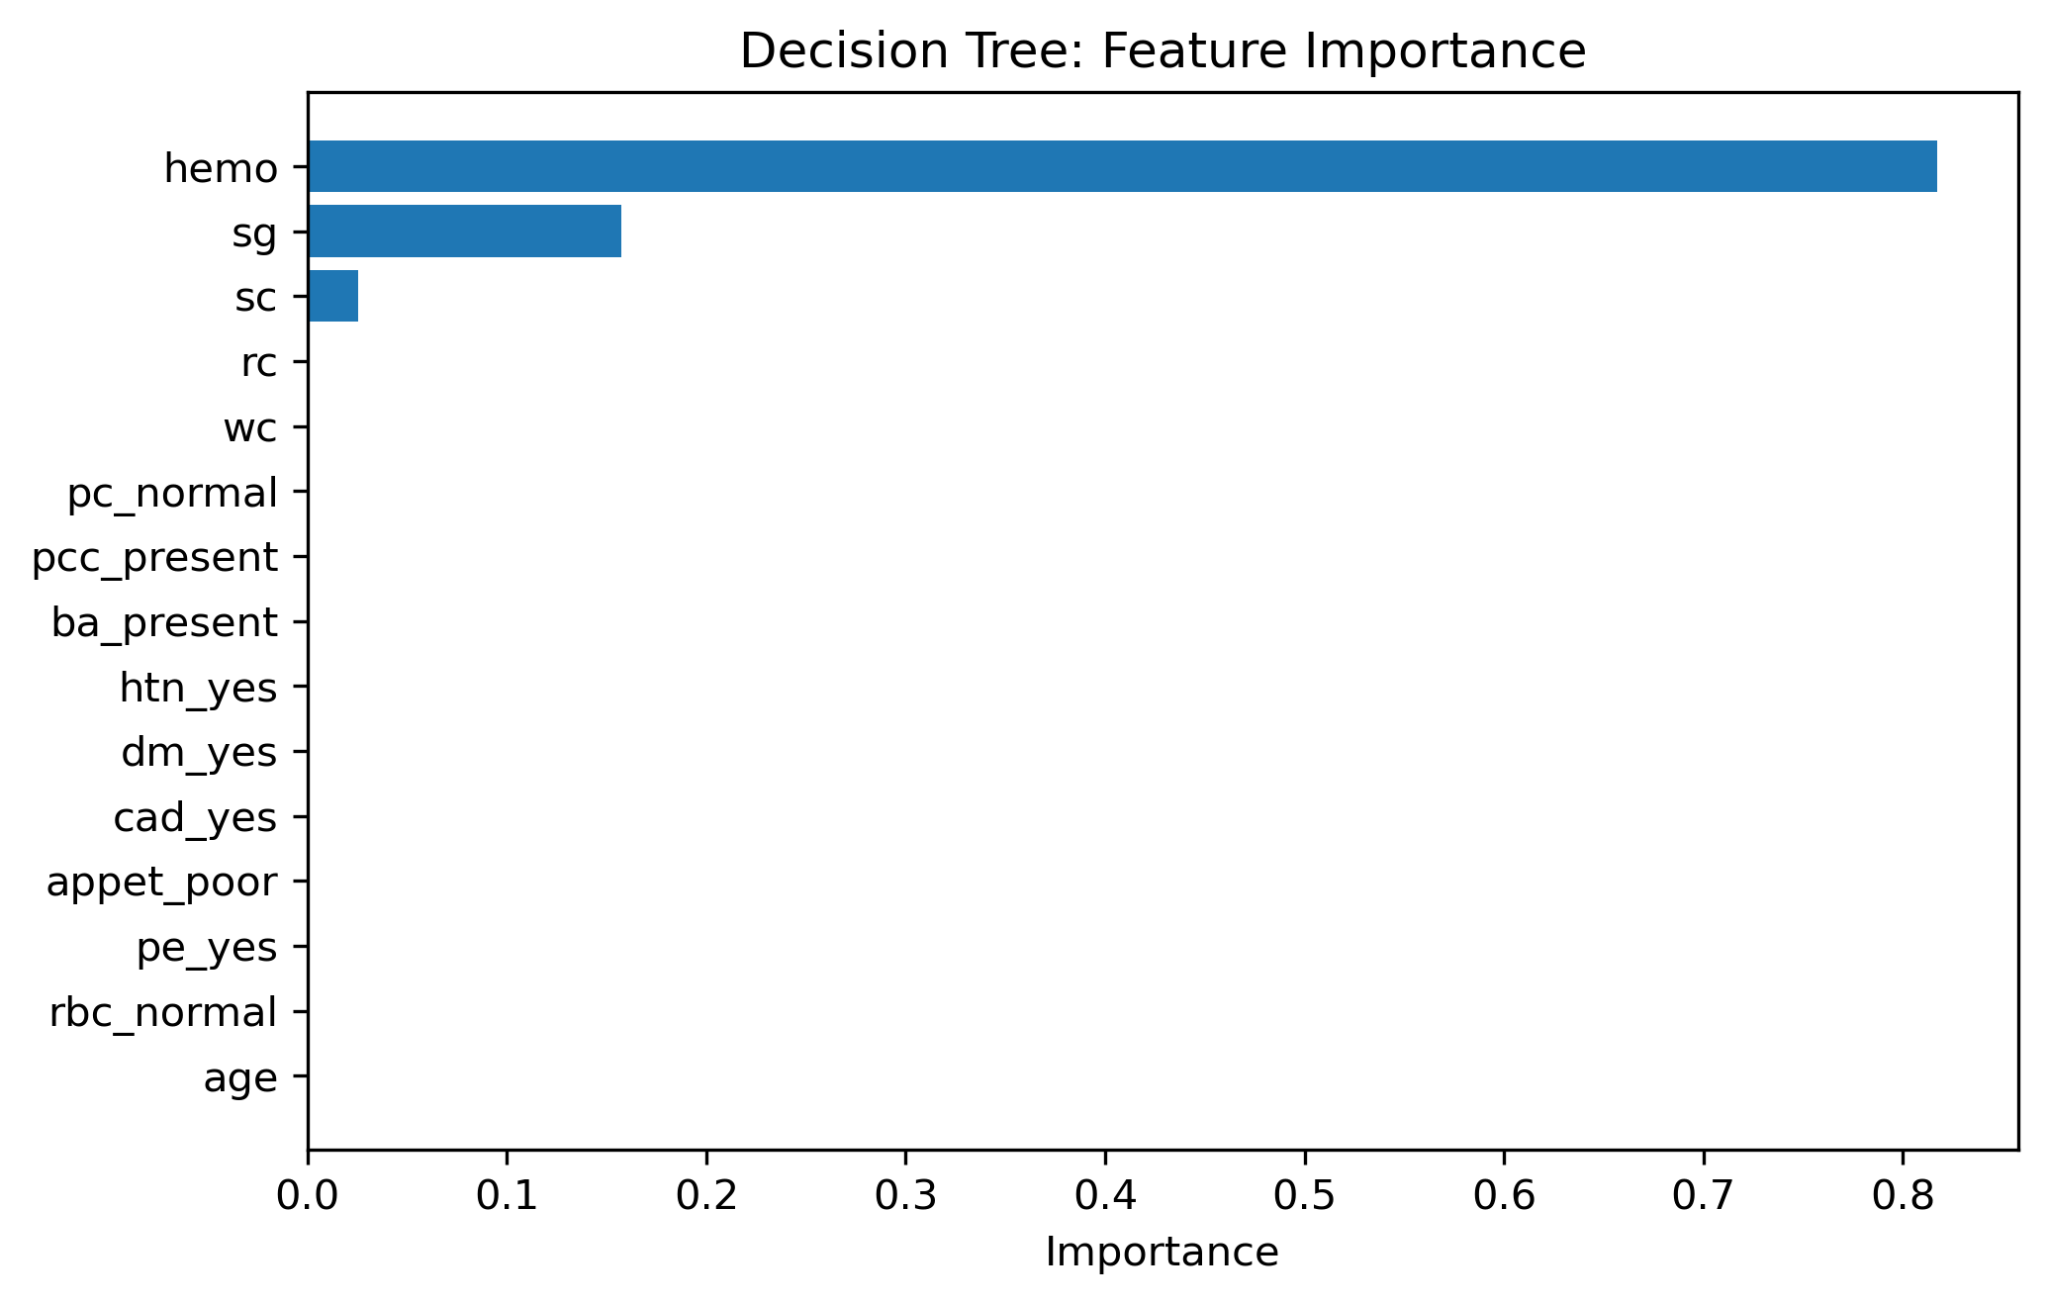

Source data for this figure (header and first rows):
Feature, Importance
hemo, 0.8171
sg, 0.1573
sc, 0.02554
age, 0.0
rbc_normal, 0.0
pe_yes, 0.0
appet_poor, 0.0
cad_yes, 0.0
dm_yes, 0.0
htn_yes, 0.0
ba_present, 0.0
pcc_present, 0.0
pc_normal, 0.0
wc, 0.0
rc, 0.0
bp, 0.0
pcv, 0.0
pot, 0.0
sod, 0.0
bu, 0.0
bgr, 0.0
su, 0.0
al, 0.0
ane_yes, 0.0
